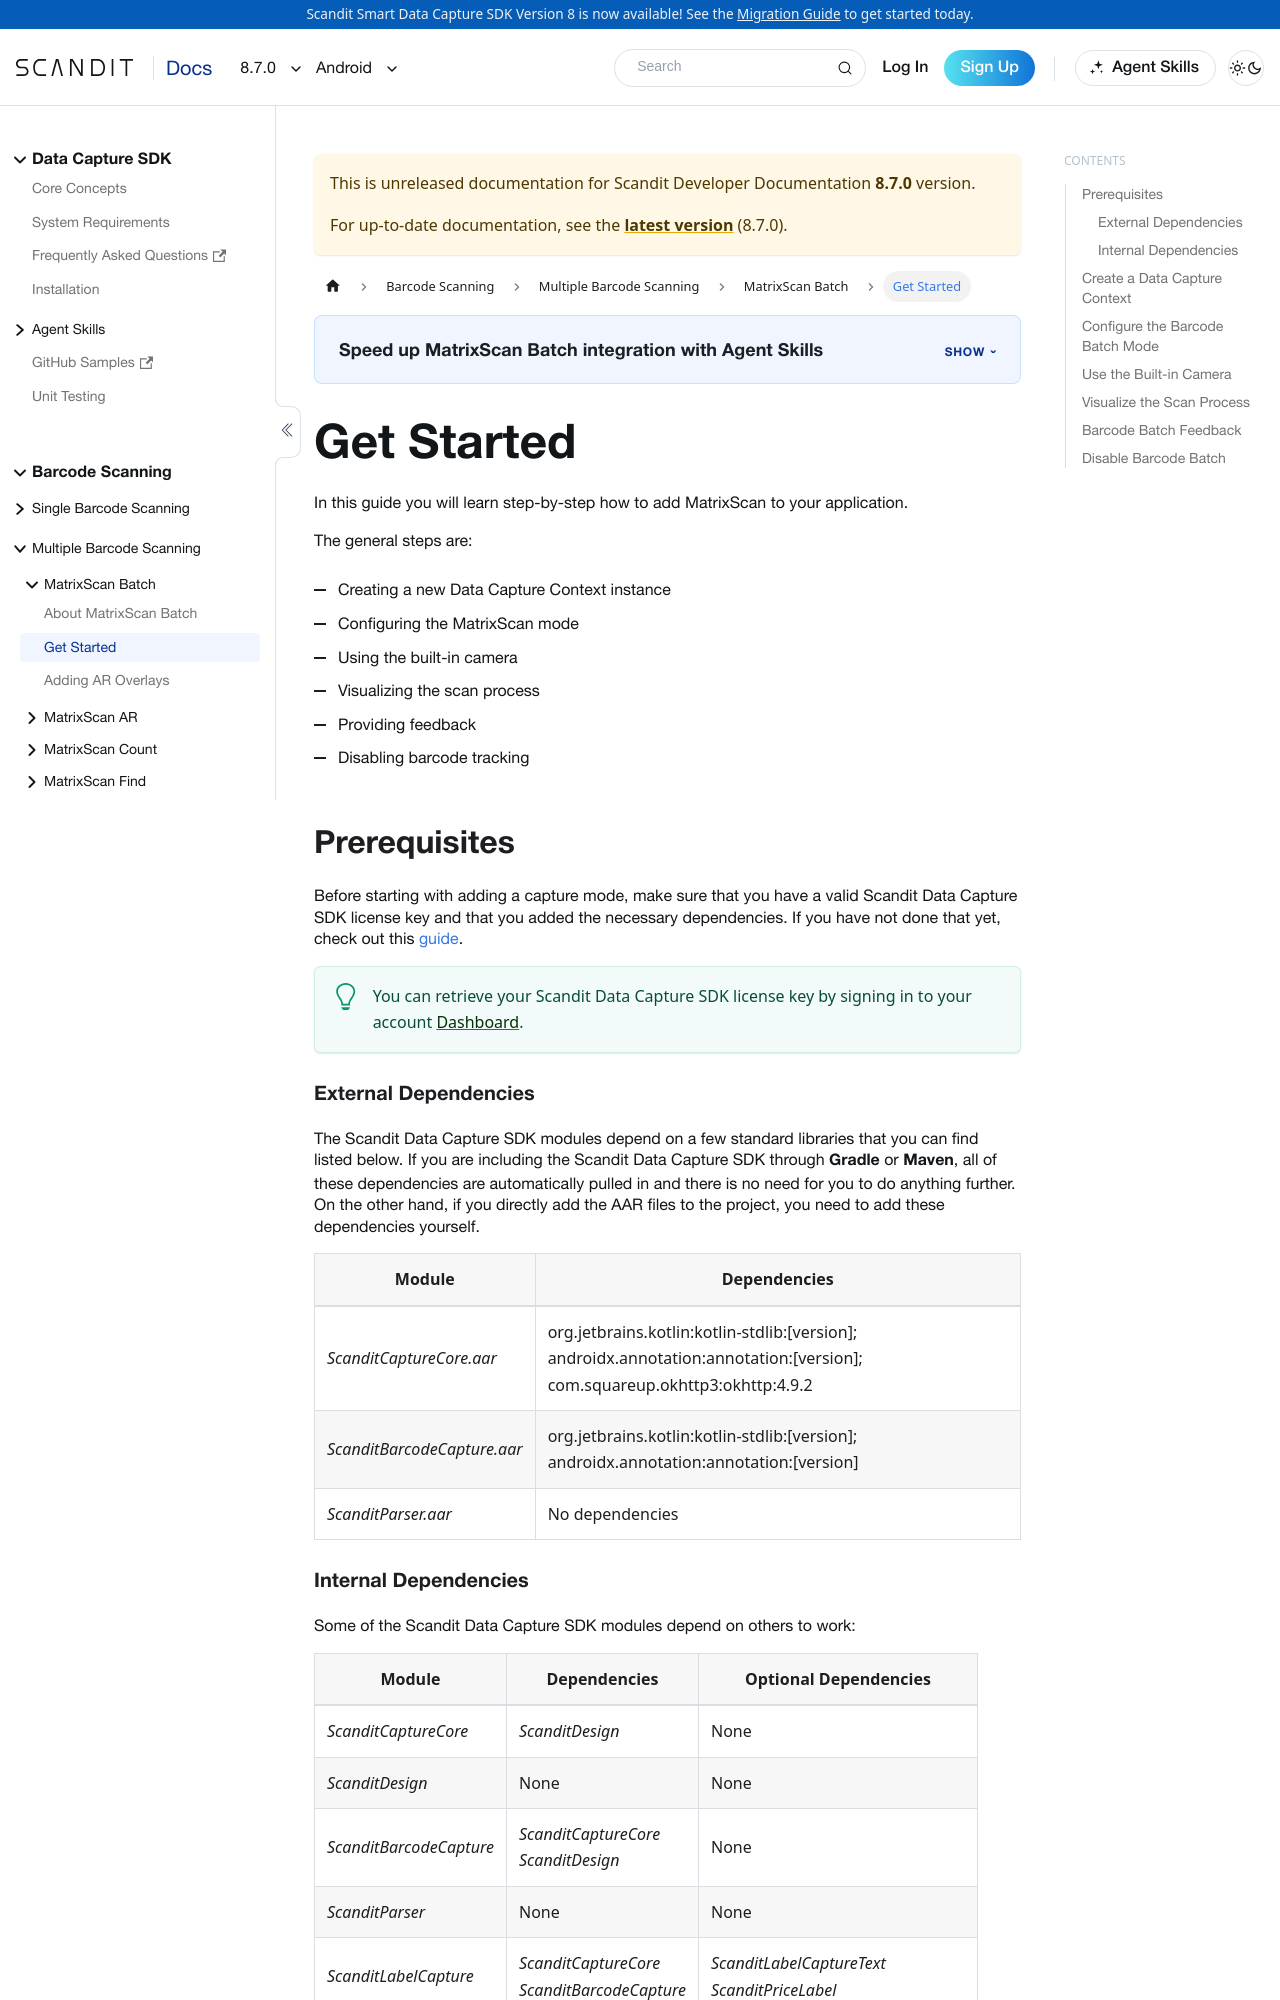

repository: Scandit/data-capture-documentation · page: pr-preview/pr-501/sdks/android/matrixscan/get-started/index.html · generator: docusaurus

---
description: "Add MatrixScan to your Android app to detect, track, and highlight multiple barcodes in the same frame."

sidebar_position: 2
framework: android
keywords:
  - android
---

# Get Started

In this guide you will learn step-by-step how to add MatrixScan to your application.

The general steps are:

- Creating a new Data Capture Context instance
- Configuring the MatrixScan mode
- Using the built-in camera
- Visualizing the scan process
- Providing feedback
- Disabling barcode tracking

## Prerequisites

Before starting with adding a capture mode, make sure that you have a valid Scandit Data Capture SDK license key and that you added the necessary dependencies. If you have not done that yet, check out this [guide](/sdks/android/add-sdk.md).

:::tip
You can retrieve your Scandit Data Capture SDK license key by signing in to your account [Dashboard](https://ssl.scandit.com/dashboard/sign-in).
:::

### External Dependencies

The Scandit Data Capture SDK modules depend on a few standard libraries that you can find listed below. If you are including the Scandit Data Capture SDK through **Gradle** or **Maven**, all of these dependencies are automatically pulled in and there is no need for you to do anything further. On the other hand, if you directly add the AAR files to the project, you need to add these dependencies yourself.

| Module      | Dependencies |
| ----------- | ----------- |
| *ScanditCaptureCore.aar*      | org.jetbrains.kotlin:kotlin-stdlib:[version]; androidx.annotation:annotation:[version]; com.squareup.okhttp3:okhttp:4.9.2       |
| *ScanditBarcodeCapture.aar*   | org.jetbrains.kotlin:kotlin-stdlib:[version]; androidx.annotation:annotation:[version]        |
| *ScanditParser.aar*      | No dependencies       |

### Internal Dependencies

import InternalDependencies from '../../../partials/get-started/_internal-deps.mdx';

<InternalDependencies/>

## Create a Data Capture Context

import DataCaptureContextAndroid from '../../../partials/get-started/_create-data-capture-context-android.mdx';

<DataCaptureContextAndroid/>
